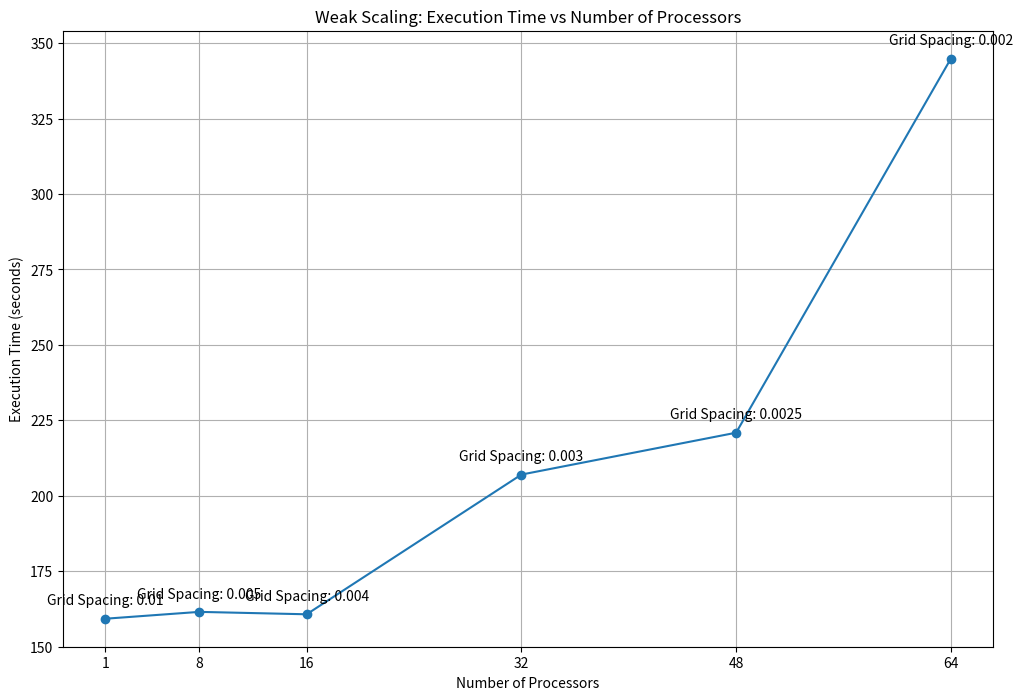

The script that saved this image:
import matplotlib.pyplot as plt

# Number of processors
processors = [1, 8, 16, 32, 48, 64]

# Corresponding execution times (in seconds)
times = [159.24, 161.51, 160.71, 207.01, 220.89, 344.84]

# Corresponding grid spacing (delta) for each configuration
grid_spacings = [0.01, 0.005, 0.004, 0.003, 0.0025, 0.002]

# Plotting the weak scaling graph
plt.figure(figsize=(12, 8))
plt.plot(processors, times, marker='o')
plt.title('Weak Scaling: Execution Time vs Number of Processors')
plt.xlabel('Number of Processors')
plt.ylabel('Execution Time (seconds)')
plt.xticks(processors)
plt.grid(True)

# Annotate the grid spacing for each point
for i, txt in enumerate(grid_spacings):
    plt.annotate(f'Grid Spacing: {txt}', (processors[i], times[i]), textcoords="offset points", xytext=(0,10), ha='center')

plt.show()
